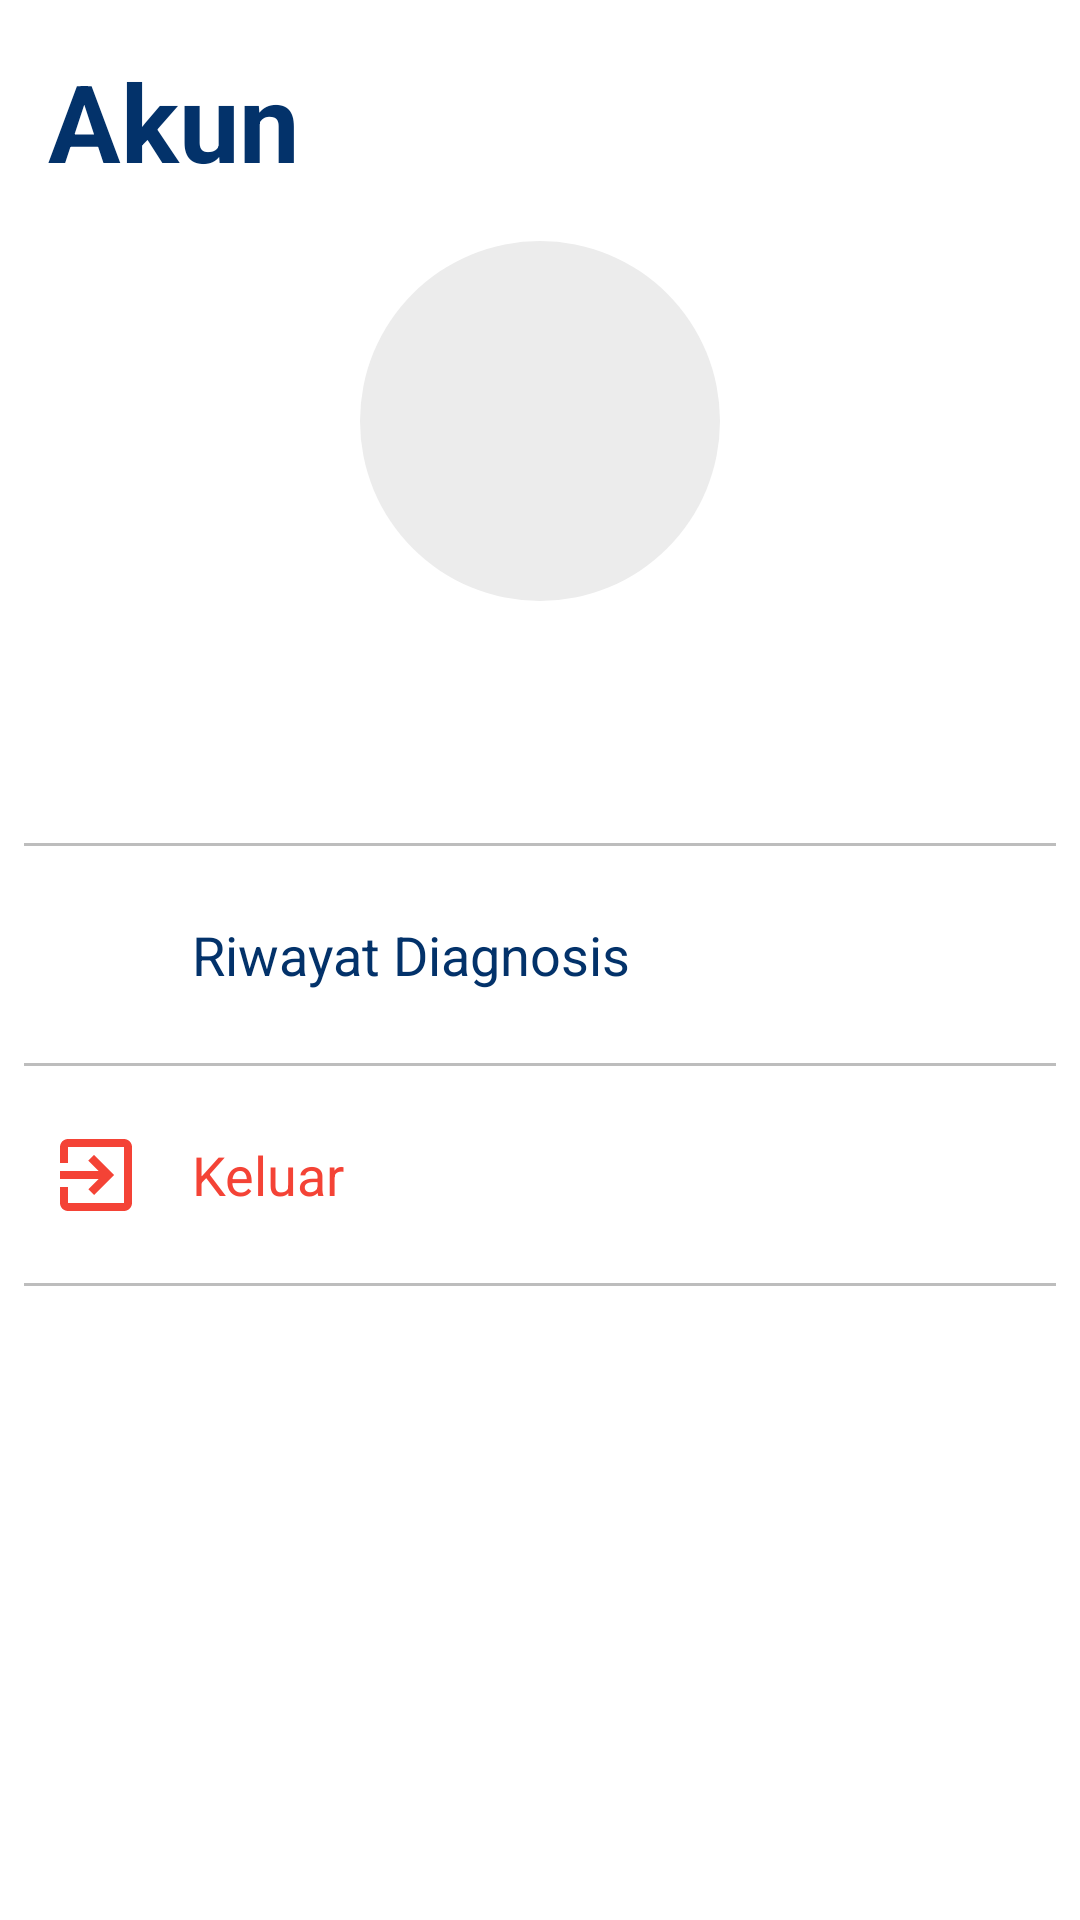

Write the Android layout XML for this screen, with the resource values it uses.
<!-- AndroidManifest.xml: application theme Theme.Dokterai -->
<!-- res/layout/fragment_account.xml -->
<?xml version="1.0" encoding="utf-8"?>
<androidx.constraintlayout.widget.ConstraintLayout 
    xmlns:android="http://schemas.android.com/apk/res/android"
    xmlns:app="http://schemas.android.com/apk/res-auto"
    xmlns:tools="http://schemas.android.com/tools"
    android:layout_width="match_parent"
    android:layout_height="match_parent"
    tools:context=".view.fragment.AccountFragment">

    <TextView
        android:id="@+id/tvLogout"
        android:layout_width="match_parent"
        android:layout_height="wrap_content"
        android:background="?android:selectableItemBackground"
        android:paddingLeft="64dp"
        android:paddingTop="24dp"
        android:paddingBottom="24dp"
        android:text="Keluar"
        android:textAppearance="?android:textAppearanceMedium"
        android:textColor="@color/red_500"
        app:layout_constraintEnd_toEndOf="parent"
        app:layout_constraintStart_toStartOf="parent"
        app:layout_constraintTop_toBottomOf="@+id/textView9" />

    <TextView
        android:id="@+id/textView10"
        android:layout_width="0dp"
        android:layout_height="1dp"
        android:background="@color/grey"
        app:layout_constraintEnd_toEndOf="@+id/textView9"
        app:layout_constraintStart_toStartOf="@+id/textView9"
        app:layout_constraintTop_toBottomOf="@+id/tvLogout" />

    <ImageView
        android:id="@+id/imageView2"
        android:layout_width="32dp"
        android:layout_height="32dp"
        android:src="@drawable/ic_baseline_exit_to_app_24"
        app:layout_constraintBottom_toBottomOf="@+id/tvLogout"
        app:layout_constraintStart_toStartOf="@+id/imageView"
        app:layout_constraintTop_toTopOf="@+id/tvLogout" />

    <TextView
        android:id="@+id/textView5"
        android:layout_width="wrap_content"
        android:layout_height="wrap_content"
        android:layout_marginStart="16dp"
        android:layout_marginTop="16dp"
        android:text="Akun"
        android:textColor="@color/colorFont"
        android:textSize="36sp"
        android:textStyle="bold"
        app:layout_constraintStart_toStartOf="parent"
        app:layout_constraintTop_toTopOf="parent" />

    <androidx.appcompat.widget.AppCompatImageView
        android:id="@+id/ivAccount"
        android:layout_width="120dp"
        android:layout_height="120dp"
        android:layout_marginTop="16dp"
        android:background="@drawable/bg_account_photo"
        app:layout_constraintEnd_toEndOf="parent"
        app:layout_constraintStart_toStartOf="parent"
        app:layout_constraintTop_toBottomOf="@+id/textView5" />

    <TextView
        android:id="@+id/tvName"
        android:layout_width="wrap_content"
        android:layout_height="wrap_content"
        android:layout_marginTop="8dp"
        android:textAppearance="?android:textAppearanceMedium"
        android:textColor="@color/colorFont"
        android:textStyle="bold"
        app:layout_constraintEnd_toEndOf="parent"
        app:layout_constraintStart_toStartOf="parent"
        app:layout_constraintTop_toBottomOf="@+id/ivAccount"
        tools:text="Name User" />

    <TextView
        android:id="@+id/tvEmail"
        android:layout_width="wrap_content"
        android:layout_height="wrap_content"
        android:textAppearance="?android:textAppearanceMedium"
        android:textColor="@color/colorFont"
        app:layout_constraintEnd_toEndOf="parent"
        app:layout_constraintStart_toStartOf="parent"
        app:layout_constraintTop_toBottomOf="@+id/tvName"
        tools:text="email@email.com" />

    <TextView
        android:id="@+id/tvHistory"
        android:layout_width="match_parent"
        android:layout_height="wrap_content"
        android:background="?android:selectableItemBackground"
        android:paddingLeft="64dp"
        android:paddingTop="24dp"
        android:paddingBottom="24dp"
        android:text="Riwayat Diagnosis"
        android:textAppearance="?android:textAppearanceMedium"
        android:textColor="@color/colorFont"
        app:layout_constraintEnd_toEndOf="parent"
        app:layout_constraintStart_toStartOf="parent"
        app:layout_constraintTop_toBottomOf="@+id/textView6" />

    <ImageView
        android:id="@+id/imageView"
        android:layout_width="32dp"
        android:layout_height="32dp"
        android:layout_marginLeft="16dp"
        android:src="@drawable/ic_baseline_history_24"
        app:layout_constraintBottom_toBottomOf="@+id/tvHistory"
        app:layout_constraintStart_toStartOf="@+id/tvHistory"
        app:layout_constraintTop_toTopOf="@+id/tvHistory" />

    <TextView
        android:id="@+id/textView6"
        android:layout_width="0dp"
        android:layout_height="1dp"
        android:layout_marginStart="8dp"
        android:layout_marginTop="24dp"
        android:layout_marginEnd="8dp"
        android:background="@color/grey"
        app:layout_constraintEnd_toEndOf="parent"
        app:layout_constraintStart_toStartOf="parent"
        app:layout_constraintTop_toBottomOf="@+id/tvEmail" />

    <TextView
        android:id="@+id/textView9"
        android:layout_width="0dp"
        android:layout_height="1dp"
        android:background="@color/grey"
        app:layout_constraintEnd_toEndOf="@+id/textView6"
        app:layout_constraintStart_toStartOf="@+id/textView6"
        app:layout_constraintTop_toBottomOf="@+id/tvHistory" />
</androidx.constraintlayout.widget.ConstraintLayout>
<!-- resources referenced by this layout -->
<resources>
  <color name="colorFont">#03326A</color>
  <color name="grey">#BDBDBD</color>
  <color name="red_500">#F44336</color>
  <!-- drawable bg_account_photo (drawable) -->
  <?xml version="1.0" encoding="utf-8"?>
  <shape xmlns:android="http://schemas.android.com/apk/res/android">
      <solid android:color="@color/greySoft"/>
      <corners android:radius="60dp"/>
  </shape>
  <!-- drawable ic_baseline_exit_to_app_24 (drawable) -->
  <vector xmlns:android="http://schemas.android.com/apk/res/android"
      android:width="24dp"
      android:height="24dp"
      android:viewportWidth="24"
      android:viewportHeight="24"
      android:tint="@color/red_500">
    <path
        android:fillColor="@android:color/white"
        android:pathData="M10.09,15.59L11.5,17l5,-5 -5,-5 -1.41,1.41L12.67,11H3v2h9.67l-2.58,2.59zM19,3H5c-1.11,0 -2,0.9 -2,2v4h2V5h14v14H5v-4H3v4c0,1.1 0.89,2 2,2h14c1.1,0 2,-0.9 2,-2V5c0,-1.1 -0.9,-2 -2,-2z"/>
  </vector>
  <style name="Theme.Dokterai" parent="Theme.MaterialComponents.DayNight.DarkActionBar">
          
          <item name="colorPrimary">@color/green</item>
          <item name="colorPrimaryVariant">@color/white</item>
          <item name="colorOnPrimary">@color/white</item>
          
          <item name="colorSecondary">@color/teal_200</item>
          <item name="colorSecondaryVariant">@color/teal_700</item>
          <item name="colorOnSecondary">@color/black</item>
          
          <item name="android:statusBarColor" tools:targetApi="l">?attr/colorPrimaryVariant</item>
  
          
          <item name="android:homeAsUpIndicator">@drawable/ic_baseline_arrow_back_24</item>
          <item name="android:windowLightStatusBar" tools:targetApi="m">true</item>
          <item name="android:navigationBarColor">@android:color/white</item>
          <item name="android:windowLightNavigationBar" tools:targetApi="o_mr1">true</item>
  
          <item name="toolbarStyle">@style/MyToolbar</item>
          <item name="autoCompleteTextViewStyle">@style/Widget.MyApp.AutoCompleteTextView.SearchView
          </item>
          <item name="bottomSheetDialogTheme">@style/AppBottomSheetDialogTheme</item>
      </style>
  <color name="greySoft">#ECECEC</color>
  <color name="green">#2EC486</color>
  <color name="white">#FFFFFFFF</color>
  <color name="teal_200">#FF03DAC5</color>
  <color name="teal_700">#FF018786</color>
  <color name="black">#FF000000</color>
  <!-- drawable ic_baseline_arrow_back_24 (drawable) -->
  <vector xmlns:android="http://schemas.android.com/apk/res/android"
      android:width="24dp"
      android:height="24dp"
      android:viewportWidth="24"
      android:viewportHeight="24"
      android:tint="#03326A">
    <path
        android:fillColor="@android:color/white"
        android:pathData="M20,11H7.83l5.59,-5.59L12,4l-8,8 8,8 1.41,-1.41L7.83,13H20v-2z"/>
  </vector>
  <style name="MyToolbar" parent="Widget.MaterialComponents.Toolbar.Primary">
          <item name="titleTextColor">@color/colorFont</item>
          <item name="android:background">@color/white</item>
          <item name="android:textColor">@color/colorFont</item>
      </style>
  <style name="Widget.MyApp.AutoCompleteTextView.SearchView" parent="Widget.AppCompat.AutoCompleteTextView">
          <item name="android:textColor">@color/colorFont</item>
          <item name="android:textColorHint">@color/grey</item>
      </style>
  <style name="AppBottomSheetDialogTheme" parent="Theme.Design.Light.BottomSheetDialog">
          <item name="bottomSheetStyle">@style/AppModalStyle</item>
      </style>
  <style name="AppModalStyle" parent="Widget.Design.BottomSheet.Modal">
          <item name="android:background">@drawable/bg_sheet</item>
      </style>
</resources>
